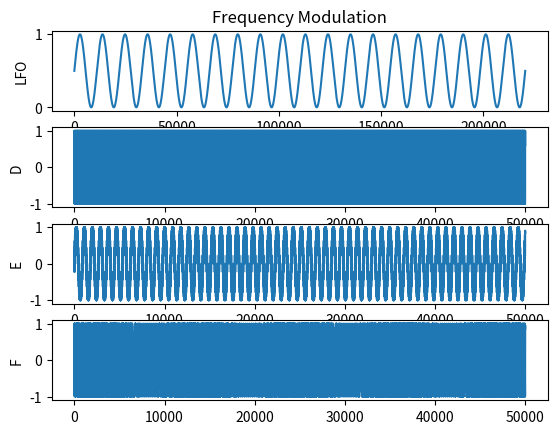

Python code for this plot: (Note: this script raises an exception after producing the figure.)
import numpy as np
import matplotlib.pyplot as plt
from scipy.io.wavfile import write, read
out_dir = r'C:\Users\<user>\Desktop'

# Part 1 - emulating FM8 growl 

# well i got really close with :
# E = np.sin(2 * np.pi * time * E_f)
# F = np.sin(2 * np.pi * time * F_f + E * 13.0)
# but once I added D->E, the whole thing got messed. using the same scale, it's too noisy. so 13/5 and 13 don't work as 100;20 should.
# all I can guess is that it has some crazy post processing to sound good. I mean, why not, FM sounds like shit most of the time. 
# whatever. I think I got close enough, logic dictates there is something else going on with the sound, since using 13/5 and 13 
# gives me crazy artefacts while their 100 and 20 are fine. But my 10 and 2 sound similar but off. 
# when using 
# D = np.sin(2 * np.pi * time * D_f)
# E = np.sin(2 * np.pi * time * E_f + D * 0.5)
# F = np.sin(2 * np.pi * time * F_f + E * 13.0 * lfo1)
# it feels like there is a traveling filter, as in a filter that moves along some frequency band, taking out some nasty artefacts. 
# this might be what makes FM8 sound good. 

# based on doing a 440hz sine -100%-> sine, i think FM8 amplitude goes to 2.0
# Combos 
# car 30 mod 69.420 / 1 
# car 30 mod 30 / 1 
# car 20 mod 40 / 1

sps = 44100             # Samples per second
duration_s = 5.0        # Duration in seconds 

fund = 99.0
D_f = fund * 14.0
E_f = fund * 0.5
F_f = fund * 2.0        # Frequency / pitch of the sine wave

time = np.arange(duration_s * sps) / sps
lfo1 = 0.5 * (np.sin(2 * np.pi * time * 4.0) + 1.0)

D = np.sin(2 * np.pi * time * D_f)
E = np.sin(2 * np.pi * time * E_f + D * 0.4)
F = np.sin(2 * np.pi * time * F_f + E * 13.0 * lfo1)
wave_ints = np.int32(F * 0.2 * 2147483647) # because waveform is float so * 2**16 - also make quiet using *0.8 
write(out_dir + '\\first_sine_wave.wav', sps, wave_ints)


#A = np.sin(2 * np.pi * time * 440.0)
#B = np.sin(2 * np.pi * (440.0 + A * 2.0))
#wave_ints = np.int16(B * 0.8 * 32767) # because waveform is float so * 2**16 - also make quiet using *0.8 
#write(out_dir + '\\first_sine_wave.wav', sps, wave_ints)



GRAF_LEN = 50000
plt.subplot(4, 1, 1)
plt.title('Frequency Modulation')
plt.plot(lfo1)
plt.ylabel('LFO')
plt.subplot(4, 1, 2)
plt.plot(D[:GRAF_LEN])
plt.ylabel('D')
plt.subplot(4, 1, 3)
plt.plot(E[:GRAF_LEN])
plt.ylabel('E')
plt.subplot(4, 1, 4)
plt.plot(F[:GRAF_LEN])
plt.ylabel('F')
plt.show()









# Part 2 - cleaning up the old code 

def go(): # this is a working cleanup of the old FM code based on Mr Colson. 
    # parameters & setup 
    if True:
        length = 5
        sampleRate = 44100
        N = sampleRate * length
        specttrum_divisions = 40 # how many top frequencies we want (has to divide 20000 for now)
        interval_size = 20 # how fat of an interval we want around main freq's
        window_len = 20000//specttrum_divisions
        car = 300 
        carrier = 110
        mod1 = 121
        mod2 = 61
        mod3 = car 
        mod4 = 962
        p1 = 5
        p2 = 5
        p3 = 0 
        p4 = 5
        r1=1
        r2=1
        r3=1
        r4=1

        name = '%dHz_%sp1_%sr1_%dm1_%sp2_%sr2_%dm2_%sp3_%sr3_%dm3_%sp4_%sr4_%dm4.wav' % (carrier, str(p1), str(r1),mod1,str(p2), str(r2),mod2,str(p3),str(r3),mod3,str(p4),str(r4),mod4)
        sampleInc = 1.0/sampleRate

        x = np.arange(0,length, sampleInc)
        x0 = np.arange(0,length, sampleInc) # E N V E L O P E   0
        ramp0 = [rmp/(length) for rmp in x0]
        ramp0 = ramp0[::-1]
        ramp01= ramp0[::-1]

        mod4 = p4*np.sin(2*np.pi*r4*mod4*x)
        mod3 = p3*np.sin(2*np.pi*r3*mod3*x)
        mod2 = p2*np.sin(2*np.pi*r2*mod2*x)
        mod1 = p1*np.sin(2*np.pi*r1*mod1*x + mod2 )
        y = np.sin(2*np.pi*carrier*x*ramp0 + ramp0*mod1 - ramp01*mod4)
                    
        mx = 1.059*(max(abs(y))) # scale to max pk of -.5 dB
        y = y/mx
        wavData = np.asarray(32000*y, dtype = np.int16)
        #write(music_dir + str('Orig'+name), 44100, wavData)
            
        #~~~~~~~~~~~~~~~~~~~~~~~~~~~~~~~~ sev filter zone start
        _yfft = np.fft.rfft(y)
        yfft = np.abs(_yfft) * 2./N # scale and filter out negative frequency component
        scale_factor = max(yfft)
        yfft = yfft / scale_factor # magnitude of strongest partial

        new_fft = np.zeros(20000)
        freq_indices = []
        for i in range(specttrum_divisions):
            interval = yfft[i*window_len:(i+1)*window_len]
            # TODO: CREATE LOGARITHMIC SLICES
            top = np.max(interval)
            top_idx = np.where( interval == top )[0][0] # top index is relative to the 0-500 window. the others are relative to 0-20k
            freq_indices.append( top_idx + i * window_len)
            bot_idx = max(0,top_idx - interval_size) + i*window_len
            next_idx = min(window_len, top_idx + interval_size) + i*window_len
            # TODO: CREATE ADDITIONAL HARMONICS
            new_fft[bot_idx:next_idx] = _yfft[bot_idx:next_idx]
    new_fft_s = np.abs(new_fft) * 2./N # rescale the sev fft 
    new_fft_s = new_fft_s / max(new_fft_s) 

    #~~~~~~~~~~~~~~~~~~~~ R E S O N A N T   F I L T E R ~~~~~~~~~~~~~~
    y_log = np.where(abs(new_fft_s)>0, 20*np.log10(abs(new_fft_s)), -101) # log transform into dB

    cutoff = 5010 # cutoff = 5000; res_interval = 20; cutoff + res_interval//2
    lin_slope = 0.001
    filter_x = np.arange(cutoff,20000, 1)
    filter_y = np.clip((filter_x-cutoff+1)*lin_slope,a_min=0,a_max=101)*(-1) # filter is a negative sloped line
    filtered_ylog = np.minimum(y_log[cutoff:] , filter_y)       # frequencies above cutoff are ceilinged by filter_y
    diff_ratios = y_log[cutoff:] / filtered_ylog                # power of filtered frequencies relative to original 

    # [original under cutoff] - [filtered part] - [rest, padded w zeros for IFFT]
    new_fft_f = np.concatenate([new_fft[:cutoff],new_fft[cutoff:20000] * diff_ratios, np.zeros(((N//2)-20000))],axis=0) # apply these ratios to the new_fft freqs 

    #~~~~~~~~~~~~~~~~~~~~~~~~~~~~~~~~~~ sev filter zone end
    if True:
        y = np.fft.irfft(new_fft_f) # movement comes from phase interference. Since ifft removes any time information, and throws all freqs together. 
        y = y/(1.059*max(abs(y)))
        wavData = np.asarray(32000*y, dtype = np.int16)
        write(out_dir + '\\' + str(name), sampleRate, wavData)
        a = read(out_dir + '\\' + str(name))
        b = read(r'C:\Users\<user>\Desktop\ORIG.wav')
    return np.sum(np.square(a[1] - b[1]))

go()






# Test Zone 
#----------------------------------------------------------------------------------------
#----------------------------------------------------------------------------------------


specttrum_divisions = 50 # how many top frequencies we want (has to divide 20000 for now)
interval_size = 10 # how fat of an interval we want around main freq's
# parameters & setup 
if True:
    length = 5
    sampleRate = 44100
    N = sampleRate * length
    window_len = 20000//specttrum_divisions
    car = 50
    carrier = car
    mod1 = car + 0.01
    mod2 = car + 0.02
    mod3 = car + 0.03
    mod4 = car + 0.04
    p1 = 5
    p2 = 5
    p3 = 0 
    p4 = 5
    r1=1
    r2=1
    r3=1
    r4=0.5

    name = '%dHz_%sp1_%sr1_%dm1_%sp2_%sr2_%dm2_%sp3_%sr3_%dm3_%sp4_%sr4_%dm4.wav' % (carrier, str(p1), str(r1),mod1,str(p2), str(r2),mod2,str(p3),str(r3),mod3,str(p4),str(r4),mod4)
    sampleInc = 1.0/sampleRate

    x = np.arange(0,length, sampleInc)
    x0 = np.arange(0,length, sampleInc) # E N V E L O P E   0
    ramp0 = [rmp/(length) for rmp in x0]
    ramp0 = ramp0[::-1]
    ramp01= ramp0[::-1]

    mod4 = p4*np.sin(2*np.pi*r4*mod4*x)
    mod3 = p3*np.sin(2*np.pi*r3*mod3*x)
    mod2 = p2*np.sin(2*np.pi*r2*mod2*x)
    mod1 = p1*np.sin(2*np.pi*r1*mod1*x + mod2 )
    y = np.sin(2*np.pi*carrier*x*ramp0 + ramp0*mod1 - ramp01*mod4)
    '''
    fund = 99.0
    D_f = fund * 14.0
    E_f = fund * 0.5
    F_f = fund * 2.0        # Frequency / pitch of the sine wave

    time = np.arange(length * sampleRate) / sampleRate
    lfo1 = 0.5 * (np.sin(2 * np.pi * time * 4.0) + 1.0) 

    D = np.sin(2 * np.pi * time * D_f)
    E = np.sin(2 * np.pi * time * E_f + D * 0.4)
    y = np.sin(2 * np.pi * time * F_f + E * 13.0 * lfo1)
    '''
    mx = 1.059*(max(abs(y))) # scale to max pk of -.5 dB
    y = y/mx
    wavData = np.asarray(32000*y, dtype = np.int16)
    #write(music_dir + str('Orig'+name), 44100, wavData)
        
    #~~~~~~~~~~~~~~~~~~~~~~~~~~~~~~~~ sev filter zone start
    _yfft = np.fft.rfft(y)
    yfft = np.abs(_yfft) * 2./N # scale and filter out negative frequency component
    scale_factor = max(yfft)
    yfft = yfft / scale_factor # magnitude of strongest partial

    new_fft = np.zeros(20000)
    freq_indices = []
    for i in range(specttrum_divisions):
        interval = yfft[i*window_len:(i+1)*window_len]
        # TODO: CREATE LOGARITHMIC SLICES
        top = np.max(interval)
        top_idx = np.where( interval == top )[0][0] # top index is relative to the 0-500 window. the others are relative to 0-20k
        freq_indices.append( top_idx + i * window_len)
        bot_idx = max(0,top_idx - interval_size) + i*window_len
        next_idx = min(window_len, top_idx + interval_size) + i*window_len
        # TODO: CREATE ADDITIONAL HARMONICS
        new_fft[bot_idx:next_idx] = _yfft[bot_idx:next_idx]

new_fft_s = np.abs(new_fft) * 2./N # rescale the sev fft 
new_fft_s = new_fft_s / max(new_fft_s) 

#~~~~~~~~~~~~~~~~~~~~ R E S O N A N T   F I L T E R ~~~~~~~~~~~~~~
y_log = np.where(abs(new_fft_s)>0, 20*np.log10(abs(new_fft_s)), -101) # log transform into dB

cutoff = 5010 # cutoff = 5000; res_interval = 20; cutoff + res_interval//2
lin_slope = 0.001
filter_x = np.arange(cutoff,20000, 1)
filter_y = np.clip((filter_x-cutoff+1)*lin_slope,a_min=0,a_max=101)*(-1) # filter is a negative sloped line
filtered_ylog = np.minimum(y_log[cutoff:] , filter_y)       # frequencies above cutoff are ceilinged by filter_y
diff_ratios = y_log[cutoff:] / filtered_ylog                # power of filtered frequencies relative to original 



#   F I L T E R   A N A L Y S I S
y_log_inv = y_log[cutoff:] + 101
y_log_inv = np.power(y_log_inv / max(y_log_inv), 10)

filter_inv = filter_y + 101
filter_inv = np.power(filter_inv / max(filter_inv), 10)

fig, axs = plt.subplots(3)
axs[0].plot(y_log_inv)
axs[0].plot(filter_inv)
axs[1].plot(new_fft_s[cutoff:])
plt.show()

#np.sum(np.square(y_log_inv - new_fft_s[cutoff:])) # there is error since i used np.where to only do certain points
# I D E A : next filter : use sigmoid to avoid the log 

# I D E A : do this for every 1024 size window 

# [original under cutoff] - [filtered part] - [rest, padded w zeros for IFFT]
new_fft_f = np.concatenate([new_fft[:cutoff],new_fft[cutoff:20000] * diff_ratios, np.zeros(((N//2)-20000))],axis=0) # apply these ratios to the new_fft freqs 


#~~~~~~~~~~~~~~~~~~~~~~~~~~~~~~~~~~ sev filter zone end
if True:
    y = np.fft.irfft(new_fft_f) # movement comes from phase interference, from big window size. ifft removes any time information, and throws all freqs together. 
    y = y/(1.059*max(abs(y))) 
    wavData = np.asarray(32000*y, dtype = np.int16)
    write(out_dir + '\\' + str(name), sampleRate, wavData)
    a = read(out_dir + '\\' + str(name))
    b = read(r'C:\Users\<user>\Desktop\ORIG.wav')
np.sum(np.square(a[1] - b[1]))
